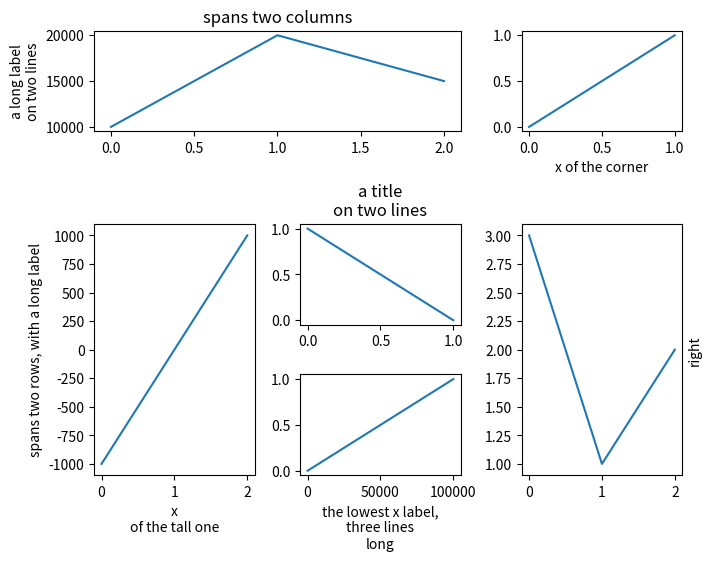

This figure's Python source:
# Written by calculate-plot 0.1.0: this script draws the same figure with Matplotlib 3.11.2.
import locale

import matplotlib.pyplot as plt

# Text is shaped for the language of the locale: this is the one the figure was made with.
try:
    locale.setlocale(locale.LC_CTYPE, "C.UTF-8")
except locale.Error:
    locale.setlocale(locale.LC_CTYPE, "C")

fig = plt.figure(layout='constrained', figsize=(7.0, 5.5))
top = fig.add_subplot(3, 3, (1, 2))
corner = fig.add_subplot(3, 3, 3)
tall = fig.add_subplot(3, 3, (4, 7))
mid = fig.add_subplot(3, 3, 5)
right = fig.add_subplot(3, 3, (6, 9))
low = fig.add_subplot(3, 3, 8)
top.plot([0, 1, 2], [10000, 20000, 15000])
top.set_ylabel('a long label\non two lines')
top.set_title('spans two columns')
corner.plot([0, 1], [0, 1])
corner.set_xlabel('x of the corner')
tall.plot([0, 1, 2], [-1000, 0, 1000])
tall.set_ylabel('spans two rows, with a long label')
tall.set_xlabel('x\nof the tall one')
mid.plot([0, 1], [1, 0])
mid.set_title('a title\non two lines')
right.plot([0, 1, 2], [3, 1, 2])
right.set_ylabel('right')
right.yaxis.set_label_position('right')
low.plot([0, 100000], [0, 1])
low.set_xlabel('the lowest x label,\nthree lines\nlong')

if __name__ == "__main__":
    plt.show()
